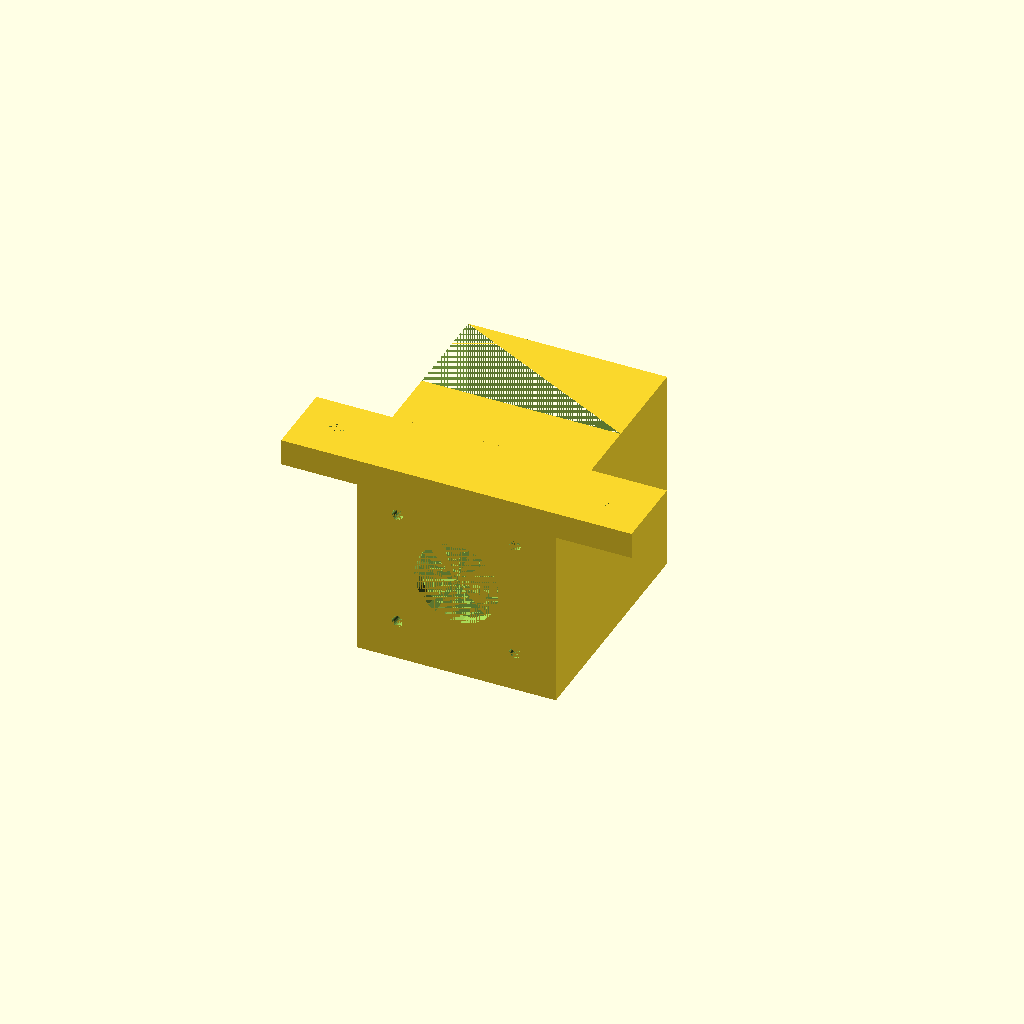
Cell 1 — every parameter at its default value.
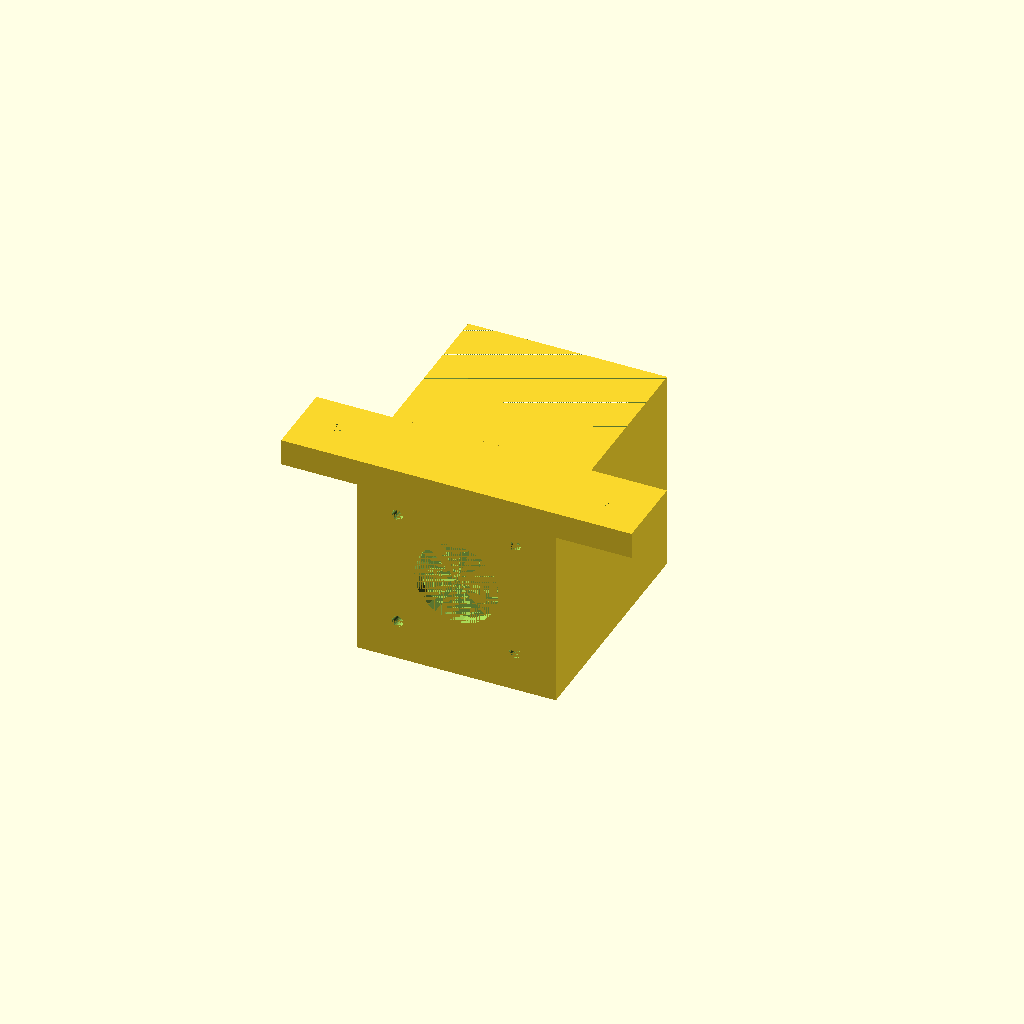
Cell 2: the same model with SUBSTRACT_ERROR_MARGIN = 0.0002.
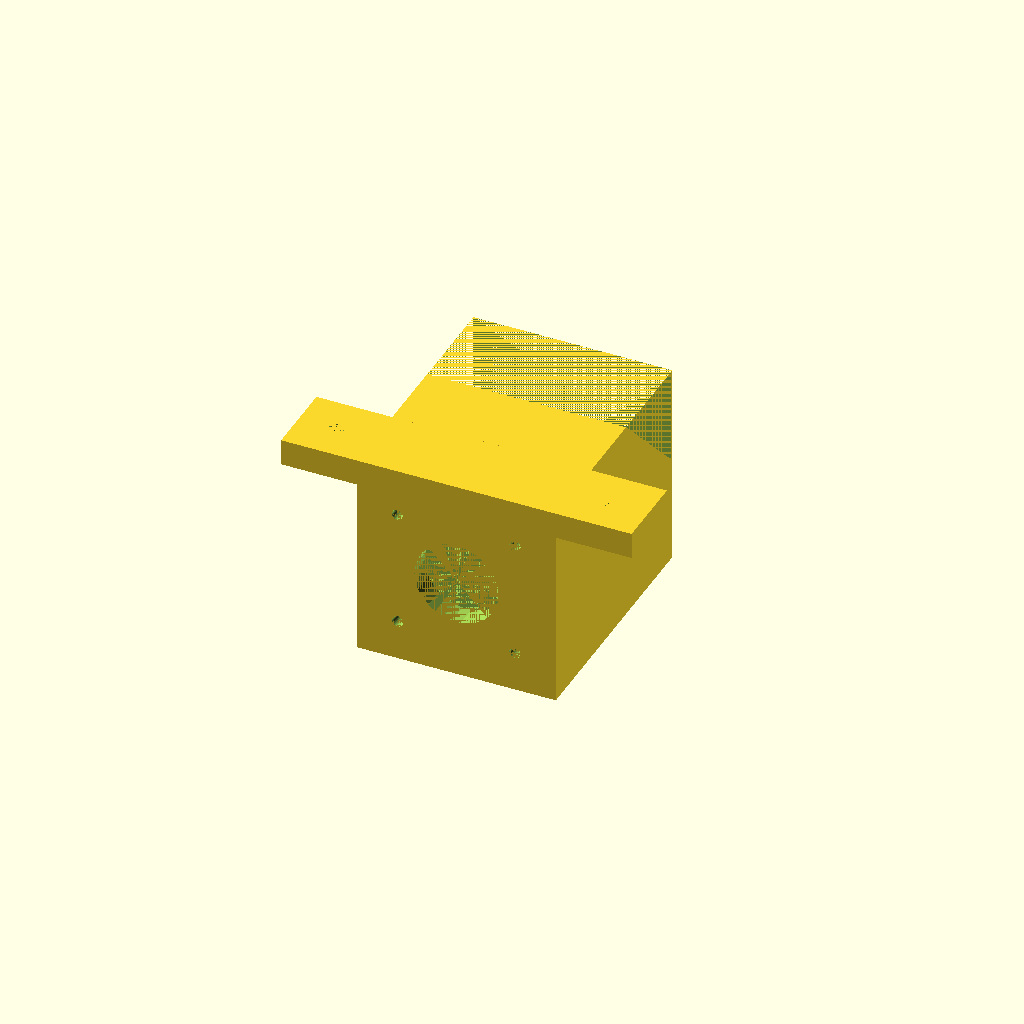
Cell 3: the same model with front_spacing = 6.
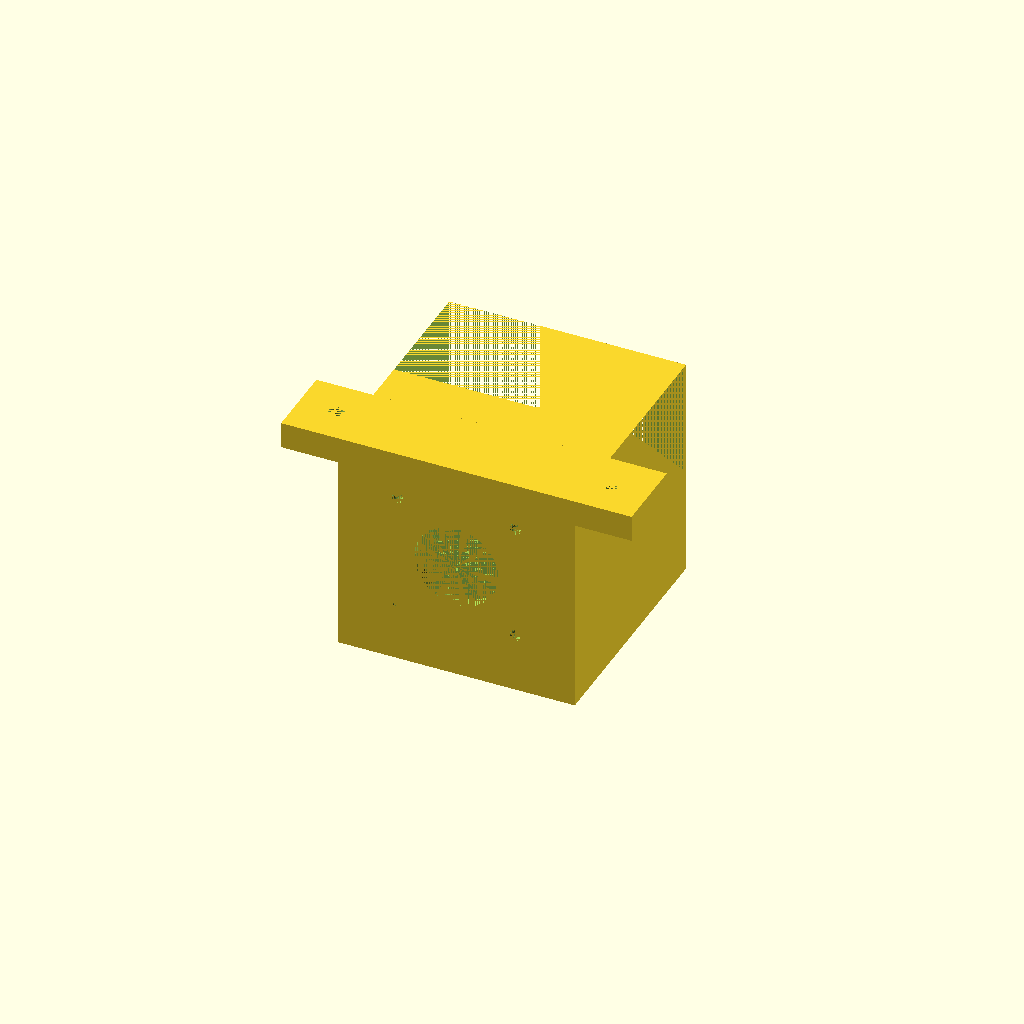
Cell 4 — wall_thickness set to 10, the other parameters unchanged.
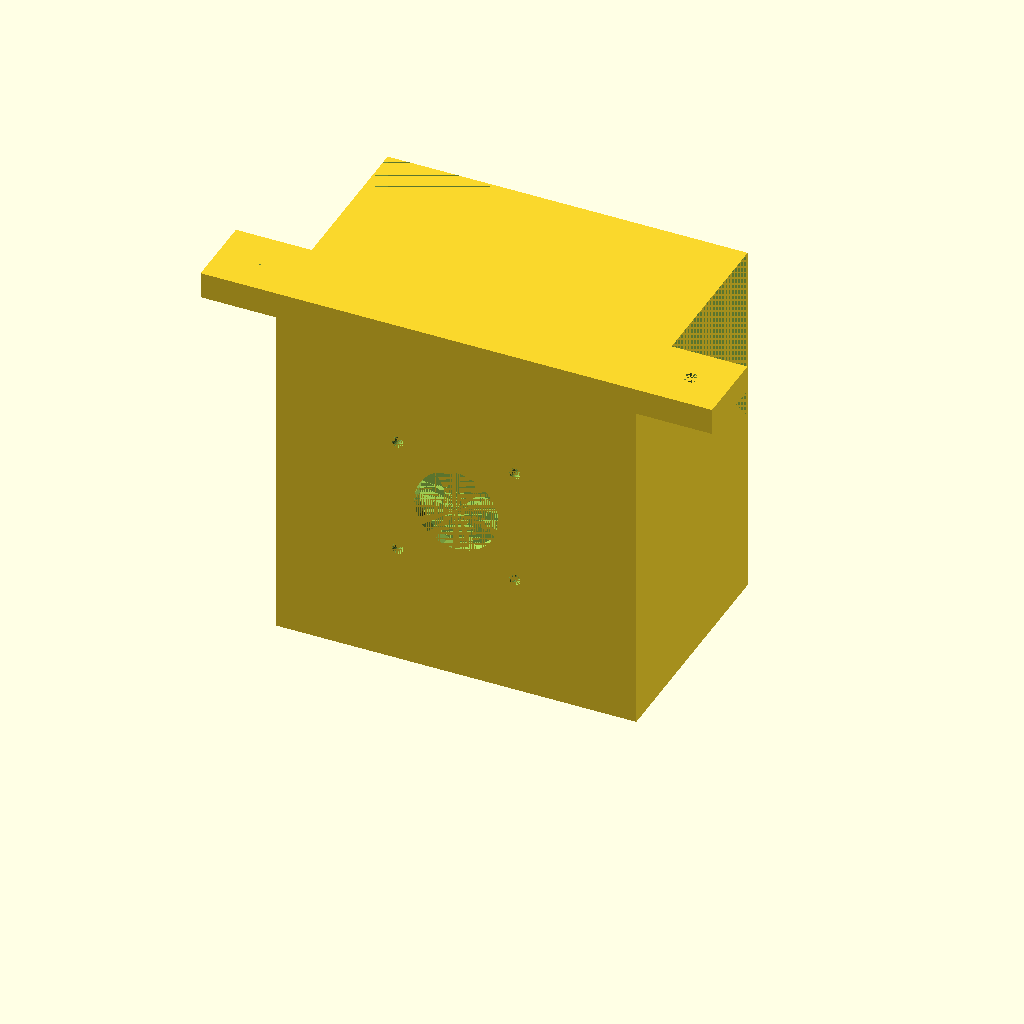
Cell 5: stepper_edge = 85 (everything else at default).
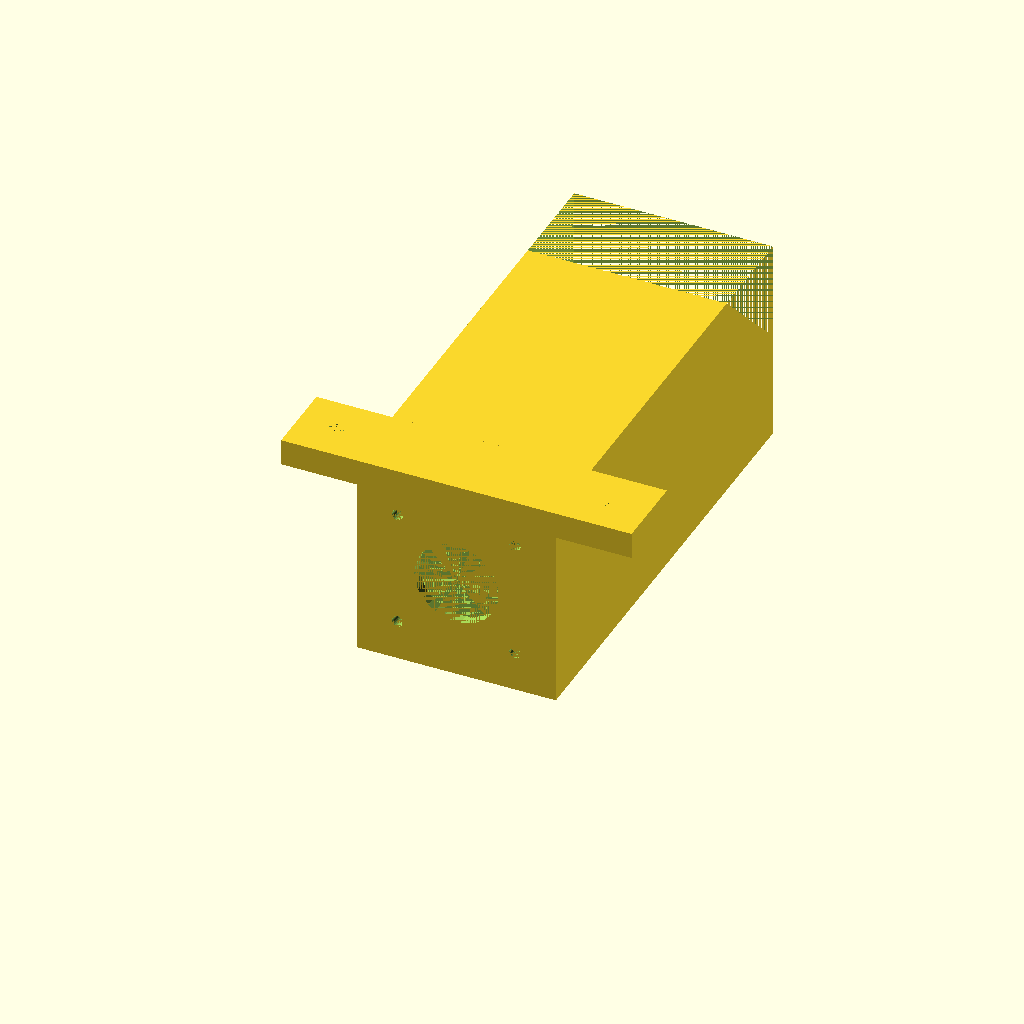
Cell 6: stepper_depth = 120 (everything else at default).
One fixed orthographic camera (rotation 55°, 0°, 25°; colour scheme Cornfield) for every cell.
The OpenSCAD source (inputs/thingiverse/files/thing-3578008/files/E3D-mount.scad):
// E3D Titan mount
// Ryan Crosby 2019
//
// All units are in mm

//
// Constants
//

// Floating point errors can cause difference operations to leave really thin faces where there should be none.
// Add this to subtracted object dimensions where appropriate to prevent this.
SUBSTRACT_ERROR_MARGIN = 0.0001;

//
// Variables
//
        
// The front spacing between the motor and extruder. Tweak this depending on the length of the axle and flat edge of your stepper motor.
// See the E3D setup guide for hints on what this should be, ultimately your metal gear needs to be able to sit on the motor shaft such that the top surface is flush with the larger plastic gear top surface.
// The metal gear's grub screw should be closer to the motor so that the grub screw's hole doesn't mesh with and wear the plastic gear. The grub screw should ideally also screw down to the milled flat section of the stepper motor.
// Somewhere between 2-5mm should probably do it.
front_spacing = 3;

// The thickness of the supporting walls surrounding the stepper motor. Increase for more strength.
wall_thickness = 5;

// The stepper motor dimensions.
// Nema17 are 42.3 x 42.3 x depth
// Circle round motor axle is 22mm+-0.05mm
// Mounting holes are 31mm+-0.1mm apart
stepper_edge = 42.5; // 42.3mm with 0.2mm tolerence
// Change this to match the depth of your stepper motor
stepper_depth = 60;
stepper_circle_radius = 11.1; // 22mm diameter 0.2mm tolerence
stepper_screw_spacing = 31;
// Increase radius if holes are too tight
stepper_screw_radius = 1.5;

// Mount parameters
//
// Thickness of the mount. Increase for longer screws and higher strength.
// This also changes the thickness of the box roof.
mount_thickness = 7;
// Width of the mount
mount_width = stepper_edge + 50;
// Usually set the mounting depth to the width of your extrusion.
// 20mm for System 20 T slot.
mount_depth = 20;
// Offset from the front of the stepper.
// Increase this to move the mount backwards.
// This reduces torque when using a longer, heavier stepper motor.
// Set to 0 for support-free printing.
mount_offset_depth = 0;
// Offset from the front of the mount where the center of the screw hole will be located.
// Usually half the width of your extrusion, 10mm for System 20 T slot.
mount_screw_spacing_front = 20 / 2; // System 20 extrusion
mount_hole_spacing_side = 20 / 2;
// Increase radius if holes are too tight
mount_hole_radius = 2;


// The dimensions for the outer edges of the main box.
box_width = stepper_edge + 2 * wall_thickness;
box_height = stepper_edge + wall_thickness + mount_thickness;
box_depth = stepper_depth + front_spacing;

// Controls the triangular prism cutout on the end of the main box.
//
// The depth of the top edge.
// Must be big enough for connectors, may be larger for cooling.
cutout_depth_max = stepper_edge / 2 + wall_thickness;
cutout_depth_min = box_depth - (mount_depth + mount_offset_depth);

cutout_depth = min(cutout_depth_max, cutout_depth_min);
// The height of the prism. Can be smaller for more strength, larger for more cooling.
cutout_height = stepper_edge / 2 + wall_thickness;

//
// Modules
//

// Triangular prism
module prism(l, w, h){
       polyhedron(
               points=[[0,0,0], [l,0,0], [l,w,0], [0,w,0], [0,w,h], [l,w,h]],
               faces=[[0,1,2,3],[5,4,3,2],[0,4,5,1],[0,3,4],[5,2,1]]
               );
}

module hole(r, h) {
    cylinder(h = h + 2 * SUBSTRACT_ERROR_MARGIN, r1 = r, r2 = r, center = true, $fs = 0.1);
}

//
// Part
//

difference() {
    // Create main mounting box
    translate([-box_width / 2, 0, 0])
    difference() {
        // The outer surround
        cube([box_width, box_depth, box_height]);

        // Subtract space for the stepper motor
        translate([wall_thickness, front_spacing, wall_thickness])    
        cube([stepper_edge, stepper_depth, stepper_edge]);
        
        // The diagonal cut-out, for connectors
        rotate([0,180,0])
        translate([-box_width - SUBSTRACT_ERROR_MARGIN, box_depth - cutout_depth + SUBSTRACT_ERROR_MARGIN, -box_height - SUBSTRACT_ERROR_MARGIN])
        prism(box_width + 2 * SUBSTRACT_ERROR_MARGIN, cutout_depth, cutout_height);
    }

    // Cut out stepper motor hole 
    translate([0, front_spacing / 2 + SUBSTRACT_ERROR_MARGIN, stepper_edge / 2 + wall_thickness])
    rotate([90, 0, 0])
    hole(stepper_circle_radius, front_spacing);
    
    // Cut out the four stepper mounting holes
    translate([stepper_screw_spacing / 2, front_spacing / 2 + SUBSTRACT_ERROR_MARGIN, stepper_screw_spacing / 2 + stepper_edge / 2 + wall_thickness])
    rotate([90, 0, 0])
    hole(stepper_screw_radius, front_spacing);
    
    translate([-stepper_screw_spacing / 2, front_spacing / 2 + SUBSTRACT_ERROR_MARGIN, stepper_screw_spacing / 2 + stepper_edge / 2 + wall_thickness])
    rotate([90, 0, 0])
    hole(stepper_screw_radius, front_spacing);
    
    translate([stepper_screw_spacing / 2, front_spacing / 2 + SUBSTRACT_ERROR_MARGIN, -stepper_screw_spacing / 2 + stepper_edge / 2 + wall_thickness])
    rotate([90, 0, 0])
    hole(stepper_screw_radius, front_spacing);
    
    translate([-stepper_screw_spacing / 2, front_spacing / 2 + SUBSTRACT_ERROR_MARGIN, -stepper_screw_spacing / 2 + stepper_edge / 2 + wall_thickness])
    rotate([90, 0, 0])
    hole(stepper_screw_radius, front_spacing);
}


difference() {
    // Mount for the extrusion
    translate([-mount_width / 2, mount_offset_depth, stepper_edge + wall_thickness])
    cube([mount_width, mount_depth, mount_thickness]);
    
    // Cut out the mounting holes
    translate([mount_width / 2 - mount_hole_spacing_side, mount_offset_depth + mount_screw_spacing_front, stepper_edge + wall_thickness + mount_thickness / 2 - SUBSTRACT_ERROR_MARGIN])
    hole(mount_hole_radius, mount_thickness);
    
    translate([-mount_width / 2 + mount_hole_spacing_side, mount_offset_depth + mount_screw_spacing_front, stepper_edge + wall_thickness + mount_thickness / 2 - SUBSTRACT_ERROR_MARGIN])
    hole(mount_hole_radius, mount_thickness);
}
Parameter table extracted from the source (name, type, default, range or options):
SUBSTRACT_ERROR_MARGIN: number, default 0.0001
front_spacing: number, default 3
wall_thickness: number, default 5
stepper_edge: number, default 42.5
stepper_depth: number, default 60
stepper_circle_radius: number, default 11.1
stepper_screw_spacing: number, default 31
stepper_screw_radius: number, default 1.5
mount_thickness: number, default 7
mount_depth: number, default 20
mount_offset_depth: number, default 0
mount_hole_radius: number, default 2
